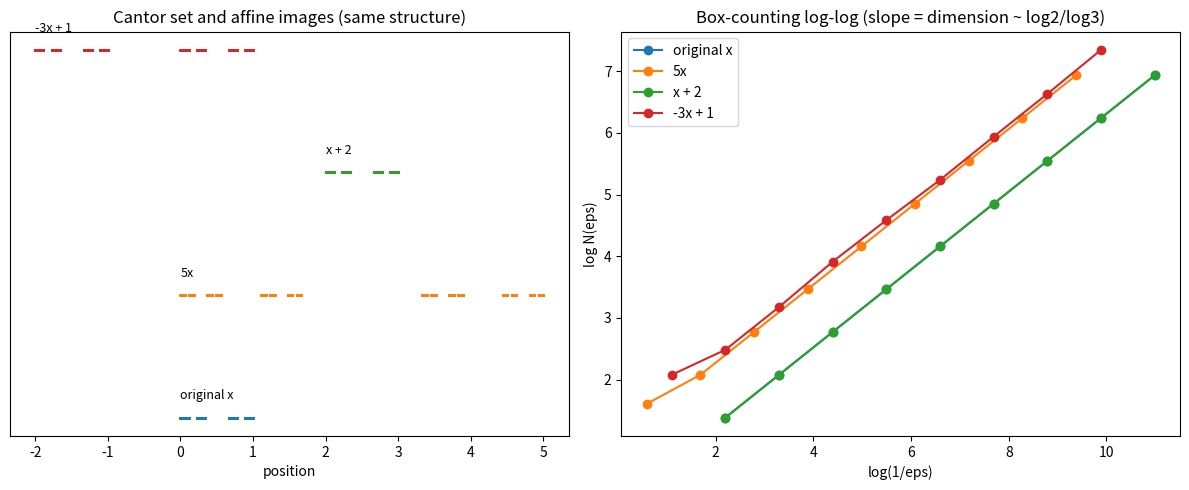

Python code for this plot:
"""Visualization: bi-Lipschitz (affine) invariance of Cantor-set dimension.

Generates a figure with two panels:
  (left)  the middle-thirds Cantor set and three affine images, drawn as
          point clouds on parallel lines, showing the same self-similar
          structure under scaling/translation;
  (right) the box-counting log-log plot whose slope estimates the dimension,
          with the original and all affine images overlapping in slope.

Requires matplotlib. Run:  python viz_bilipschitz.py
"""
from __future__ import annotations
import math
from typing import Callable, List, Sequence
import matplotlib.pyplot as plt


def cantor_points(depth: int) -> List[float]:
    pts: List[float] = []
    for code in range(2 ** depth):
        x, scale, c = 0.0, 1.0, code
        for _ in range(depth):
            scale /= 3.0
            if c & 1:
                x += 2.0 * scale
            c >>= 1
        pts.append(x)
    return pts


def box_count(points: Sequence[float], eps: float) -> int:
    return len({math.floor(p / eps) for p in points})


def main() -> None:
    depth = 11
    pts = cantor_points(depth)
    maps = {
        "original x": (lambda x: x),
        "5x": (lambda x: 5 * x),
        "x + 2": (lambda x: x + 2),
        "-3x + 1": (lambda x: -3 * x + 1),
    }
    fig, (ax1, ax2) = plt.subplots(1, 2, figsize=(12, 5))

    for i, (name, f) in enumerate(maps.items()):
        img = [f(x) for x in pts]
        ax1.scatter(img, [i] * len(img), s=1)
        ax1.text(min(img), i + 0.15, name, fontsize=9)
    ax1.set_title("Cantor set and affine images (same structure)")
    ax1.set_yticks([])
    ax1.set_xlabel("position")

    for name, f in maps.items():
        img = [f(x) for x in pts]
        c = abs(f(1.0) - f(0.0)) or 1.0
        scales = [(1 / 3) ** k for k in range(2, depth)]
        xs = [math.log(1 / (s * c)) for s in scales]
        ys = [math.log(box_count(img, s * c)) for s in scales]
        ax2.plot(xs, ys, marker="o", label=name)
    ax2.set_title("Box-counting log-log (slope = dimension ~ log2/log3)")
    ax2.set_xlabel("log(1/eps)")
    ax2.set_ylabel("log N(eps)")
    ax2.legend()

    fig.tight_layout()
    fig.savefig("bilipschitz_invariance.png", dpi=150)
    print("saved bilipschitz_invariance.png")


if __name__ == "__main__":
    main()
